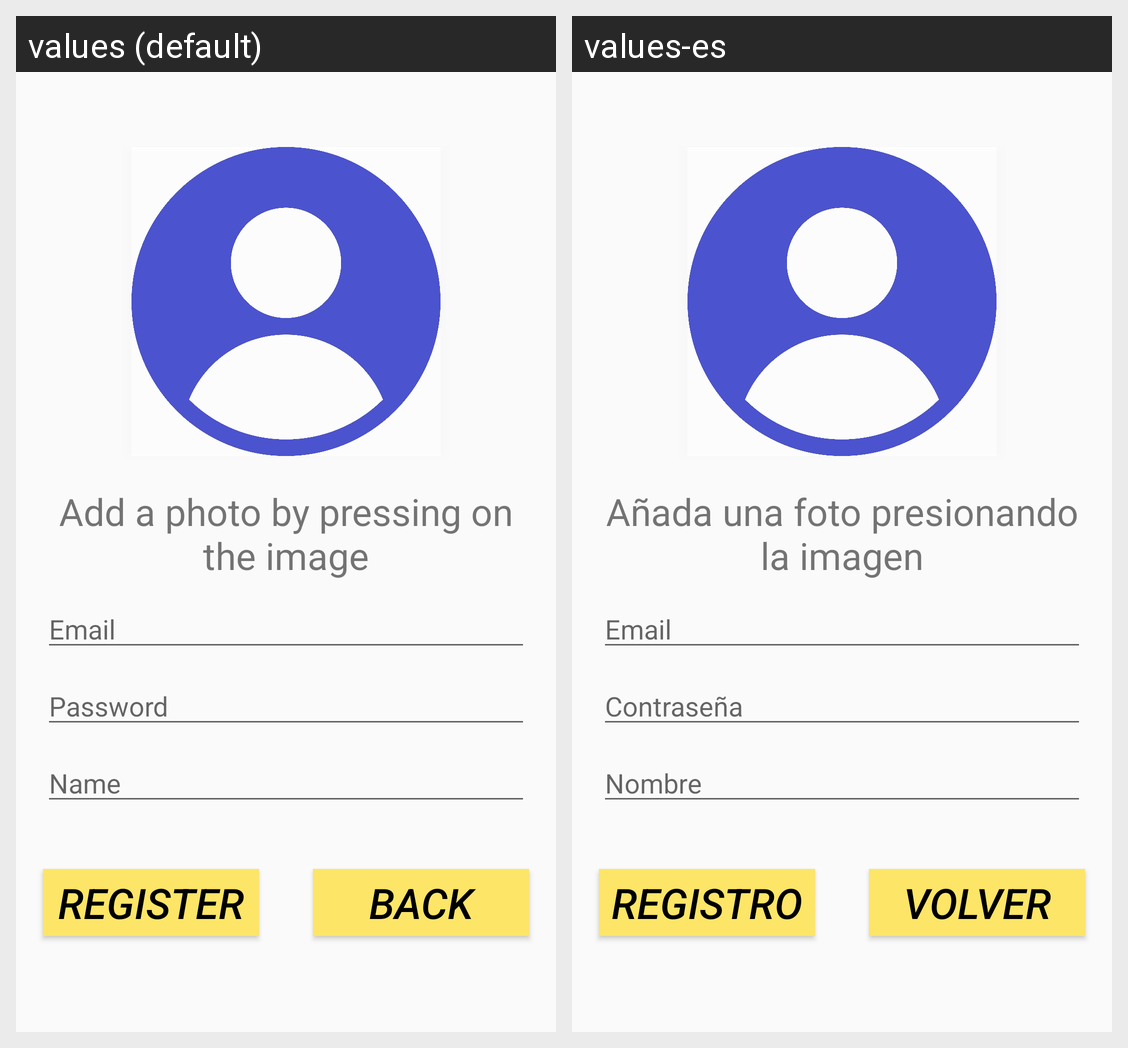

This grid shows one Android layout under two languages. Give, for every string resource on the screen, its name, the default text and each shown locale's text.
Android screen res/layout/activity_register.xml rendered under 2 locales, left to right: values (default), values-es. Device: Nexus 5 (rendered at 1080×1920; each locale shown at half size, 540×960, under a caption strip naming it); theme Theme.splash.
Strings drawn on this screen, with the default value and each locale's value (text and hints the layout hard-codes, and strings that could not be matched under every locale, appear in the picture but are not listed):

register
  values: Register
  values-es: Registro

back
  values: Back
  values-es: Volver

email
  values: Email
  values-es: Email

password
  values: Password
  values-es: Contraseña

name
  values: Name
  values-es: Nombre

rgTextForImage
  values: Add a photo by pressing on the image
  values-es: Añada una foto presionando la imagen
